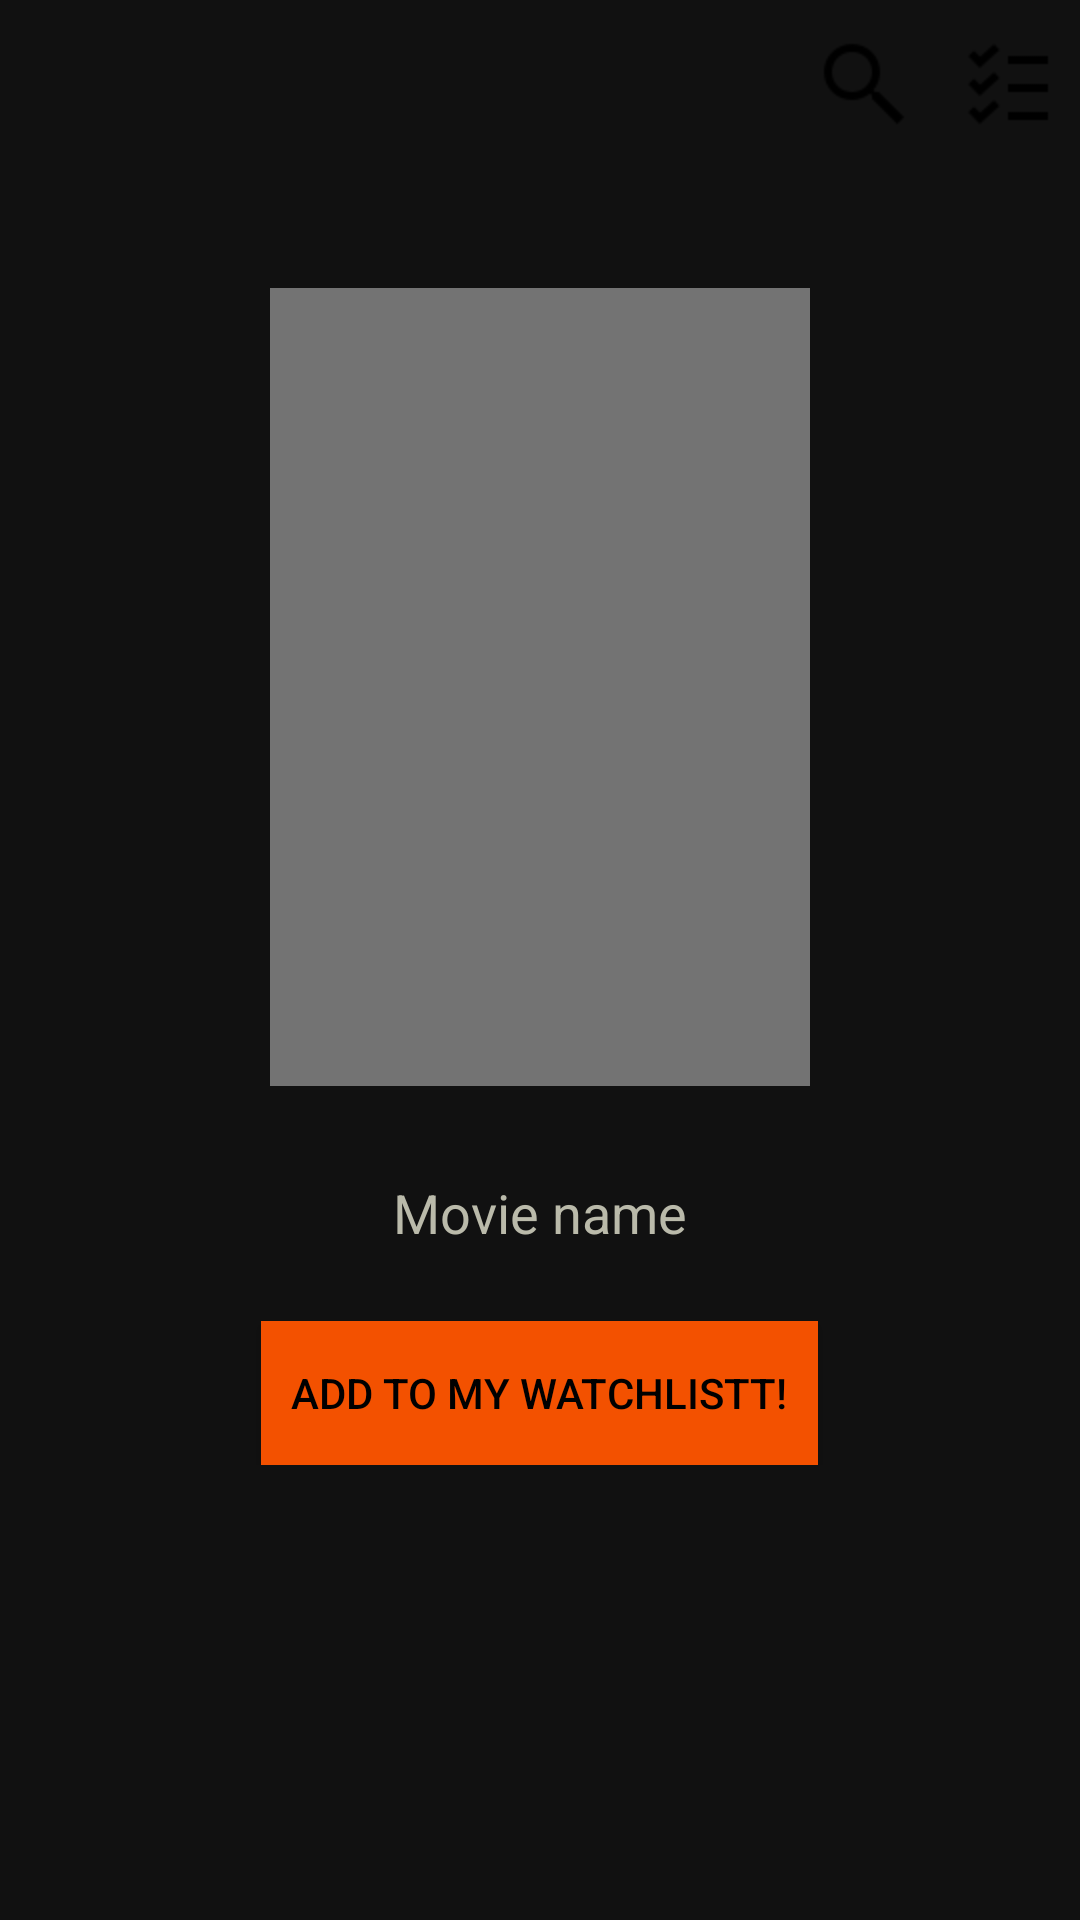

Write the Android layout XML for this screen, with the resource values it uses.
<!-- AndroidManifest.xml: application theme AppTheme -->
<!-- res/layout/activity_filme.xml -->
<?xml version="1.0" encoding="utf-8"?>
<ScrollView xmlns:android="http://schemas.android.com/apk/res/android"
    xmlns:tools="http://schemas.android.com/tools"
    android:layout_width="match_parent"
    android:layout_height="match_parent"
    android:background="#111111"
    tools:context=".Activities.FilmeActivity">

<LinearLayout
    android:layout_width="match_parent"
    android:layout_height="match_parent"
    android:orientation="vertical"
    android:background="#111111">

    <include layout="@layout/tool_bar"/>

    <ImageView
        android:id="@+id/imgPoster"
        android:layout_width="180dp"
        android:layout_height="266dp"
        android:layout_gravity="center_horizontal"
        android:layout_marginTop="40dp"
        android:src="@drawable/img"
        android:contentDescription="poster" />

    <TextView
        android:id="@+id/txtMovieTitle"
        android:layout_width="wrap_content"
        android:layout_height="wrap_content"
        android:layout_gravity="center_horizontal"
        android:layout_marginTop="30dp"
        android:textColor="@color/cinze"
        android:text="@string/titulo_filme"
        android:textSize="18dp" />

    <Button
        android:id="@+id/btnAddRemove"
        android:layout_width="wrap_content"
        android:layout_height="wrap_content"
        android:layout_gravity="center_horizontal"
        android:layout_marginTop="24dp"
        android:paddingLeft="10dp"
        android:paddingRight="10dp"
        android:onClick="adicionarOuRetirar"
        android:background="#f35100"
        android:textColor="#000000"
        android:text="@string/botao_adiciona_remove"/>

</LinearLayout>
</ScrollView>
<!-- res/layout/tool_bar.xml (included above) -->
<?xml version="1.0" encoding="utf-8"?>
<android.support.v7.widget.Toolbar xmlns:android="http://schemas.android.com/apk/res/android"
    android:layout_width="match_parent"
    android:layout_height="wrap_content"
    xmlns:app="http://schemas.android.com/apk/res-auto"
    android:elevation="4dp"
    app:theme="@style/Dark.Overlay"
    app:popupTheme="@style/Dark.Overlay.LightPopup"
    android:id="@+id/tool_bar">

    <ImageView
        android:layout_width="48dp"
        android:layout_height="48dp"
        android:layout_gravity="end"
        android:src="@drawable/mywatchlistt48"
        android:id="@+id/imgMyWatchListt"
        android:paddingRight="8dp"
        android:paddingLeft="8dp"
        android:onClick="vaiParaMyWatchListt"/>

    <ImageView
        android:layout_width="48dp"
        android:layout_height="48dp"
        android:layout_gravity="end"
        android:src="@drawable/busca48"
        android:id="@+id/imgBusca"
        android:paddingLeft="8dp"
        android:paddingRight="8dp"
        android:onClick="vaiParaBusca" />
</android.support.v7.widget.Toolbar>
<!-- resources referenced by this layout -->
<resources>
  <color name="cinze">#BABAAA</color>
  <!-- drawable busca48: png bitmap (drawable, 650 bytes) -->
  <!-- drawable img: png bitmap (drawable, 1166 bytes) -->
  <!-- drawable mywatchlistt48: png bitmap (drawable, 344 bytes) -->
  <string name="botao_adiciona_remove">Add to my WatchListt!</string>
  <string name="titulo_filme">Movie name</string>
  <style name="Dark.Overlay" parent="@style/ThemeOverlay.AppCompat.Dark.ActionBar">
          
          <item name="android:label">@color/laranja</item>
          <item name="android:textColor">@color/azul</item>
          <item name="android:colorPrimaryDark">@color/laranja_escuro</item>
      </style>
  <style name="Dark.Overlay.LightPopup" parent="ThemeOverlay.AppCompat.Light">
          
          <item name="android:label">@color/verde</item>
          <item name="android:textColor">@color/rosa</item>
      </style>
  <color name="laranja">#f25100</color>
</resources>
